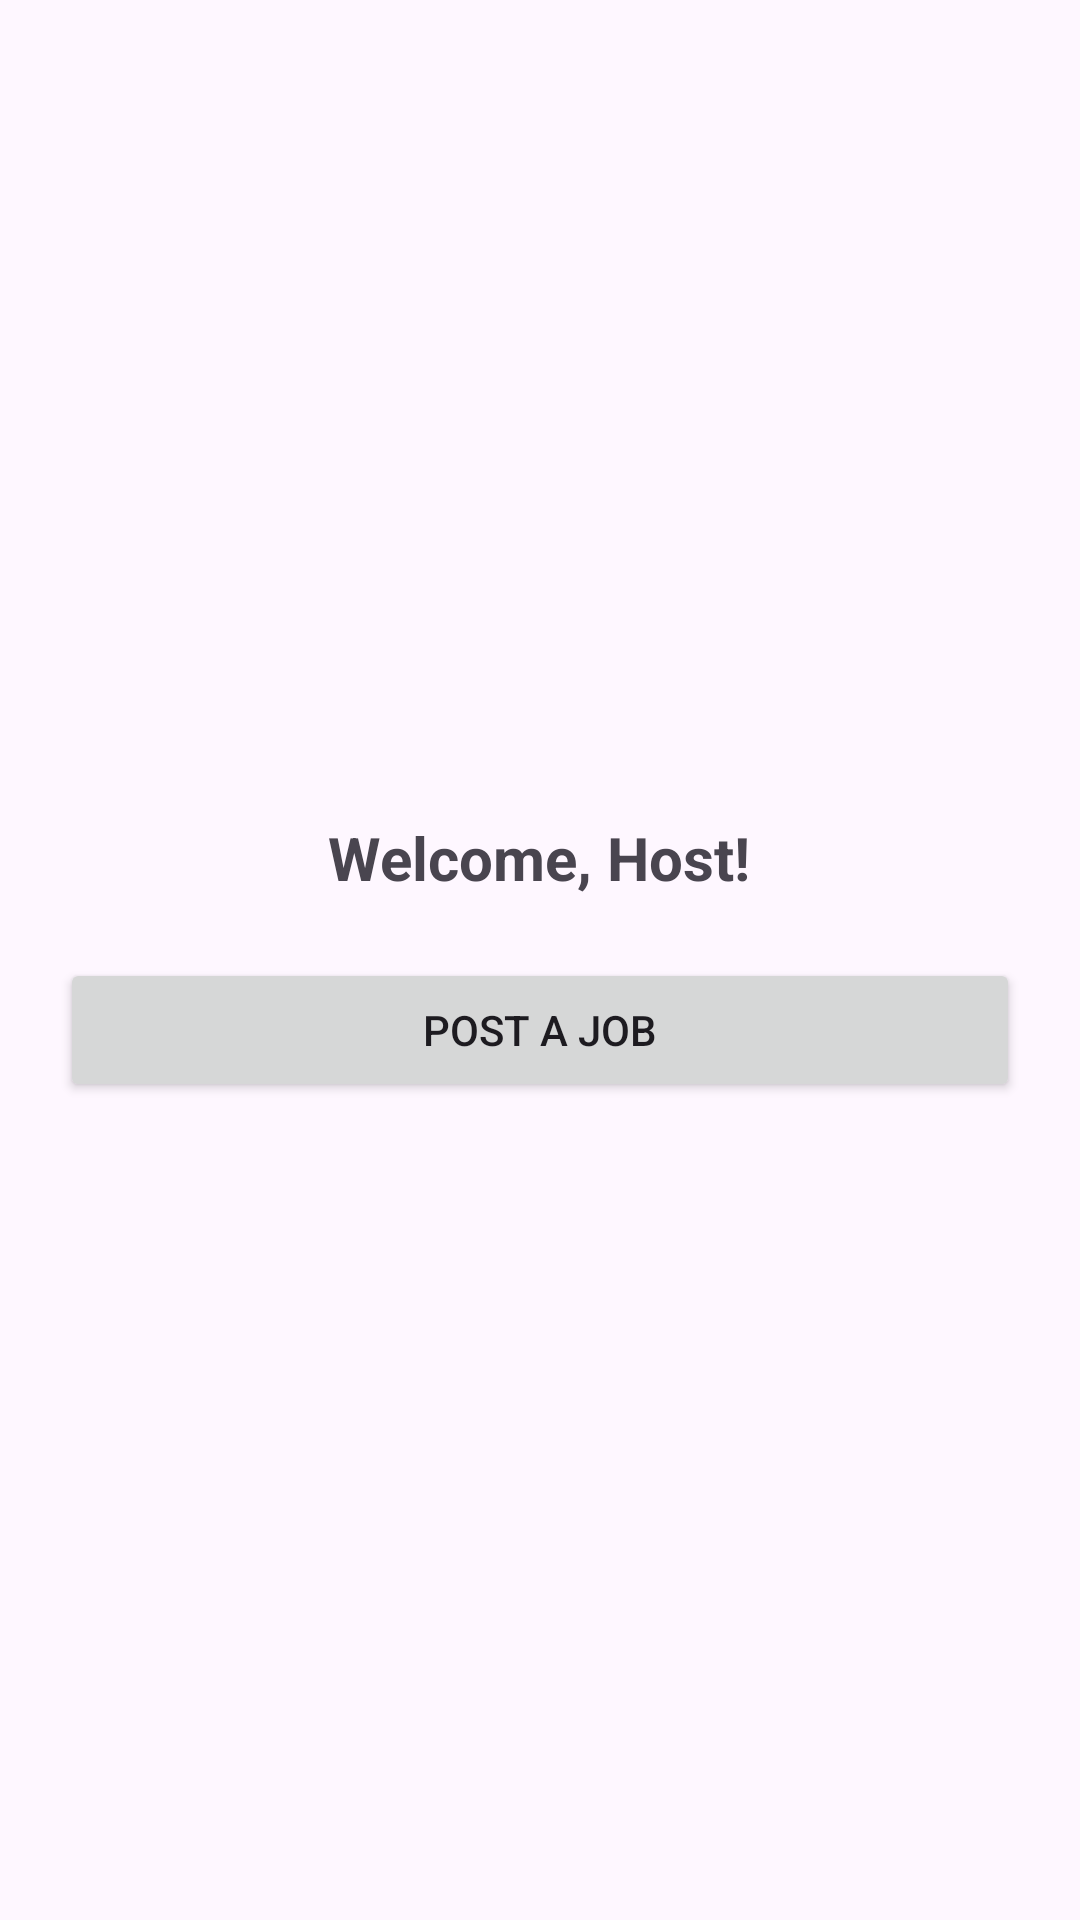

Android layout source for this screen:
<!-- AndroidManifest.xml: application theme Theme.Dailywageconnect -->
<!-- res/layout/activity_host_dashboard.xml -->
<?xml version="1.0" encoding="utf-8"?>
<LinearLayout xmlns:android="http://schemas.android.com/apk/res/android"
    android:layout_width="match_parent"
    android:layout_height="match_parent"
    android:orientation="vertical"
    android:gravity="center"
    android:padding="20dp">

    <TextView
        android:layout_width="wrap_content"
        android:layout_height="wrap_content"
        android:text="Welcome, Host!"
        android:textSize="20sp"
        android:textStyle="bold"
        android:layout_marginBottom="20dp"/>

    <Button
        android:id="@+id/postJobBtn"
        android:layout_width="match_parent"
        android:layout_height="wrap_content"
        android:text="Post a Job"/>
</LinearLayout>
<!-- resources referenced by this layout -->
<resources>
  <style name="Theme.Dailywageconnect" parent="Base.Theme.Dailywageconnect" />
  <style name="Base.Theme.Dailywageconnect" parent="Theme.Material3.DayNight.NoActionBar">
          
          
      </style>
</resources>
